Run: headless pygame with SDL's dummy video driver; simulated clock (each Clock.tick advances the game by its frame time, no real sleeping); random seed 0; keys injected as events and as key.get_pressed() state; no mouse input.
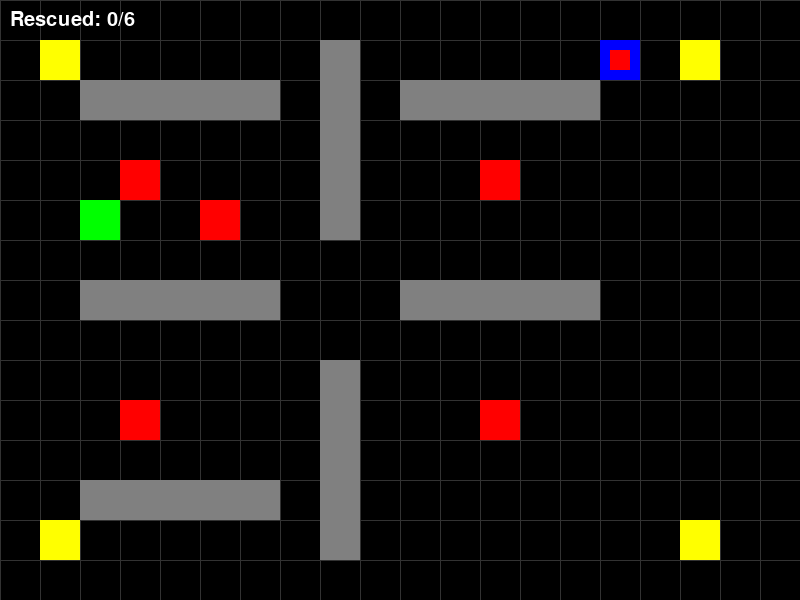
Frame 1 of 4 · flips 1–60 · no input
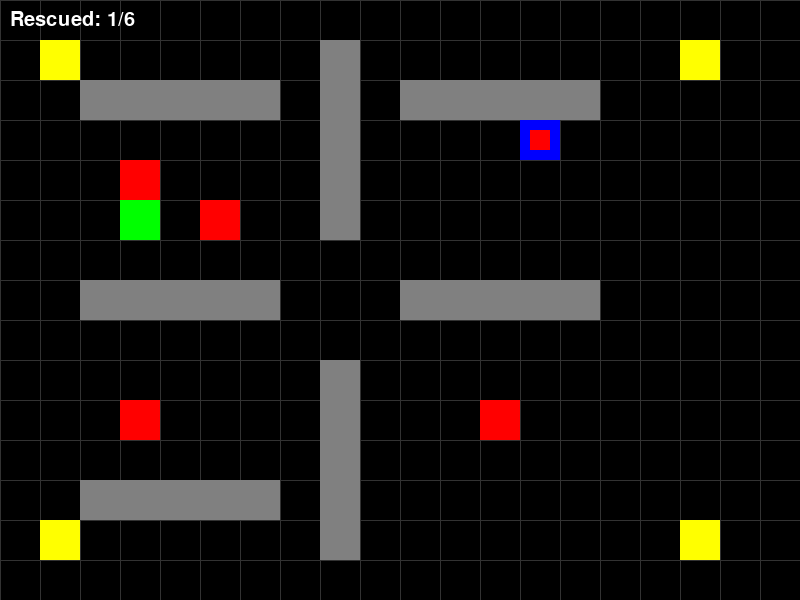
Frame 2 of 4 · flips 61–180 · tapped SPACE, RETURN · held RIGHT (→), D
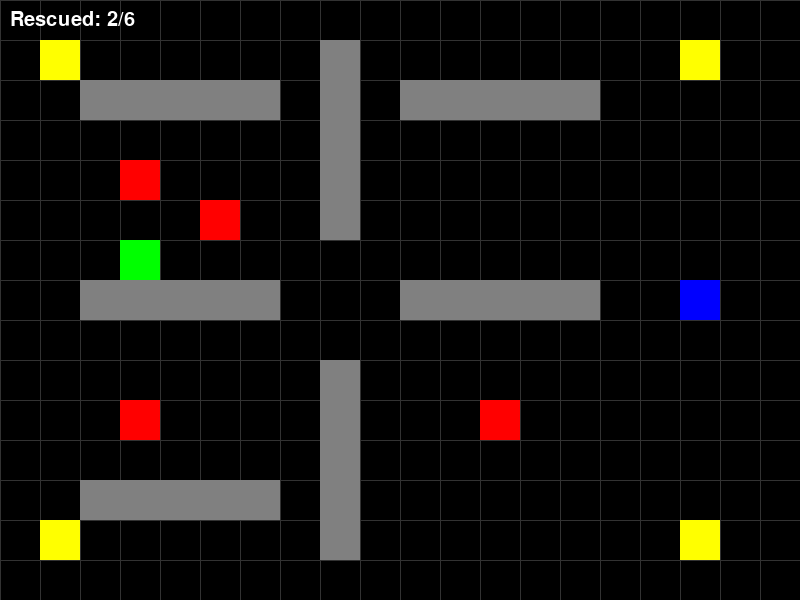
Frame 3 of 4 · flips 181–300 · held DOWN (↓), S
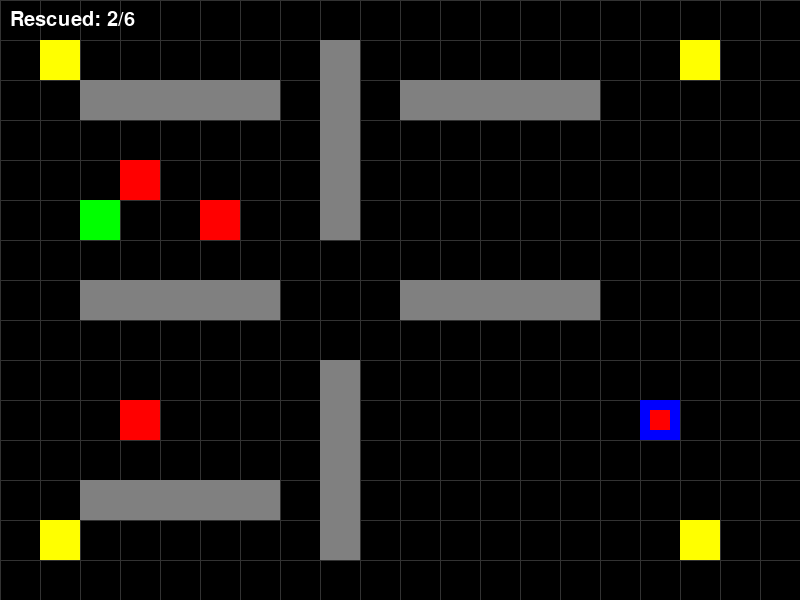
Frame 4 of 4 · flips 301–420 · held LEFT (←), A, UP (↑), W

The pygame program that drew these frames:

import pygame
from enum import Enum

# Constants
SCREEN_WIDTH = 800
SCREEN_HEIGHT = 600
GRID_SIZE = 40  # Increased grid size for easier control
BLACK = (0, 0, 0)
WHITE = (255, 255, 255)
RED = (255, 0, 0)     # Victims
GREEN = (0, 255, 0)   # Player
BLUE = (0, 0, 255)    # NPC
YELLOW = (255, 255, 0)  # Hospitals
GRAY = (128, 128, 128)  # Buildings

def normalize(vector):
    """Normalize a vector (make it length 1)"""
    if vector.length() > 0:
         return vector.normalize()
    return vector

class EntityType(Enum):
    EMPTY = 0
    BUILDING = 1
    VICTIM = 2
    HOSPITAL = 3
    PLAYER = 4
    NPC = 5

class EntityState(Enum):
    IDLE = 0
    GOING_TO_VICTIM = 1
    CARRYING_VICTIM = 2
    GOING_TO_HOSPITAL = 3

class Entity:
    def __init__(self, x, y, entity_type, color):
        self.x = x
        self.y = y
        self.type = entity_type
        self.color = color
        self.carrying_victim = False
        self.state = EntityState.IDLE
        self.path = []
        self.target = None
        self.position = pygame.Vector2(x * GRID_SIZE + GRID_SIZE//2, y * GRID_SIZE + GRID_SIZE//2)
        self.velocity = pygame.Vector2(0, 0)
        self.max_speed = 5.0  # Adjust as needed
        self.max_force = 0.5  # Adjust as needed
    
    def seek(self, target):
        """Apply seek steering behavior towards target position"""
        # Convert grid target to pixel position
        target_position = pygame.Vector2(target[0] * GRID_SIZE + GRID_SIZE//2, 
                                        target[1] * GRID_SIZE + GRID_SIZE//2)
        
        desired = target_position - self.position
        
        # If we're very close, slow down (arrival behavior)
        distance = desired.length()
        if distance < GRID_SIZE:
            # Scale by distance for smoother arrival
            desired = normalize(desired) * self.max_speed * (distance / GRID_SIZE)
        else:
            desired = normalize(desired) * self.max_speed
        
        steering = desired - self.velocity  # Compute steering force
        steering = normalize(steering) * min(self.max_force, steering.length())  # Limit force
        
        self.apply_force(steering)

    # Add this method to your Entity class
    def apply_force(self, force):
        """Apply a force to the entity, updating its velocity"""
        self.velocity += force
        if self.velocity.length() > self.max_speed:
            self.velocity = normalize(self.velocity) * self.max_speed

    # Add this method to your Entity class
    def update_position(self):
        """Update entity position based on velocity"""
        self.position += self.velocity
        
        # Update grid position based on pixel position
        new_grid_x = int(self.position.x // GRID_SIZE)
        new_grid_y = int(self.position.y // GRID_SIZE)
        
        # Return the new grid coordinates if they've changed
        if new_grid_x != self.x or new_grid_y != self.y:
            return new_grid_x, new_grid_y
        return None

    def draw(self, screen):
        pygame.draw.rect(screen, self.color, 
                         (self.x * GRID_SIZE, self.y * GRID_SIZE, 
                          GRID_SIZE, GRID_SIZE))
        
        # Draw a smaller rect if carrying a victim
        if self.carrying_victim:
            victim_color = RED
            pygame.draw.rect(screen, victim_color, 
                            (self.x * GRID_SIZE + GRID_SIZE//4, 
                             self.y * GRID_SIZE + GRID_SIZE//4, 
                             GRID_SIZE//2, GRID_SIZE//2))

class Game:
    def __init__(self):
        pygame.init()
        self.screen = pygame.display.set_mode((SCREEN_WIDTH, SCREEN_HEIGHT))
        pygame.display.set_caption("Simple Rescue Mission")
        self.clock = pygame.time.Clock()
        self.grid_width = SCREEN_WIDTH // GRID_SIZE
        self.grid_height = SCREEN_HEIGHT // GRID_SIZE
        
        # Initialize grid
        self.grid = [[EntityType.EMPTY for _ in range(self.grid_height)] 
                    for _ in range(self.grid_width)]
        
        # Entity lists
        self.buildings = []
        self.victims = []
        self.hospitals = []
        self.player = None
        self.npc = None
        
        self.running = True
        self.rescued_count = 0
        self.total_victims = 0
        
        # Set up fixed layout
        self.setup_fixed_layout()
    
    def setup_fixed_layout(self):
        # Define fixed positions for buildings in a simple maze-like pattern
        building_positions = [
            # Horizontal walls
            (2, 2), (3, 2), (4, 2), (5, 2), (6, 2),
            (10, 2), (11, 2), (12, 2), (13, 2), (14, 2),
            (2, 7), (3, 7), (4, 7), (5, 7), (6, 7),
            (10, 7), (11, 7), (12, 7), (13, 7), (14, 7),
            (2, 12), (3, 12), (4, 12), (5, 12), (6, 12),
            # Vertical walls
            (8, 1), (8, 2), (8, 3), (8, 4), (8, 5),
            (8, 9), (8, 10), (8, 11), (8, 12), (8, 13)
        ]
        
        # Create buildings at fixed positions
        for x, y in building_positions:
            if 0 <= x < self.grid_width and 0 <= y < self.grid_height:
                self.grid[x][y] = EntityType.BUILDING
                building = Entity(x, y, EntityType.BUILDING, GRAY)
                self.buildings.append(building)
        
        # Define fixed positions for victims
        victim_positions = [
        (3, 4), (12, 4), (3, 10), (12, 10),  # Original victims
        # Add more victims:
        (14, 5), (5, 5)
    
    ]
        self.total_victims = len(victim_positions)
        
        # Create victims at fixed positions
        for x, y in victim_positions:
            if 0 <= x < self.grid_width and 0 <= y < self.grid_height:
                self.grid[x][y] = EntityType.VICTIM
                victim = Entity(x, y, EntityType.VICTIM, RED)
                self.victims.append(victim)
        
        # Define fixed positions for hospitals
        hospital_positions = [(1, 1), (17, 1), (1, 13), (17, 13)]
        
        # Create hospitals at fixed positions
        for x, y in hospital_positions:
            if 0 <= x < self.grid_width and 0 <= y < self.grid_height:
                self.grid[x][y] = EntityType.HOSPITAL
                hospital = Entity(x, y, EntityType.HOSPITAL, YELLOW)
                self.hospitals.append(hospital)
        
        # Fixed position for player and NPC
        player_pos = (2, 5)
        npc_pos = (13, 5)
        
        # Create player
        self.grid[player_pos[0]][player_pos[1]] = EntityType.PLAYER
        self.player = Entity(player_pos[0], player_pos[1], EntityType.PLAYER, GREEN)
        
        # Create NPC
        self.grid[npc_pos[0]][npc_pos[1]] = EntityType.NPC
        self.npc = Entity(npc_pos[0], npc_pos[1], EntityType.NPC, BLUE)
        # Set initial state for NPC
        self.npc.state = EntityState.GOING_TO_VICTIM

    def get_nearest_victim(self, entity):
        if not self.victims:
            return None
        
        nearest_victim = None
        nearest_distance = float('inf')
        
        for victim in self.victims:
            distance = abs(entity.x - victim.x) + abs(entity.y - victim.y)  # Manhattan distance
            if distance < nearest_distance:
                nearest_distance = distance
                nearest_victim = victim
        
        return nearest_victim
    
    def get_nearest_hospital(self, entity):
        nearest_hospital = None
        nearest_distance = float('inf')
        
        for hospital in self.hospitals:
            distance = abs(entity.x - hospital.x) + abs(entity.y - hospital.y)  # Manhattan distance
            if distance < nearest_distance:
                nearest_distance = distance
                nearest_hospital = hospital
        
        return nearest_hospital

    
    def bfs_pathfinding(self, start_x, start_y, target_x, target_y):
        """
        Breadth-First Search pathfinding algorithm to find shortest path
        Returns a list of (x, y) tuples representing the path from start to target
        """
        # Queue of positions to check, starting with the initial position
        queue = [(start_x, start_y)]
        # Dictionary to keep track of visited positions and their parents
        visited = {(start_x, start_y): None}
        
        # Possible movement directions: up, right, down, left
        directions = [(0, -1), (1, 0), (0, 1), (-1, 0)]
        
        while queue:
            current_x, current_y = queue.pop(0)
            
            # If we've reached the target, reconstruct and return the path
            if current_x == target_x and current_y == target_y:
                path = []
                current_pos = (current_x, current_y)
                
                # Reconstruct path from target to start
                while current_pos != (start_x, start_y):
                    path.append(current_pos)
                    current_pos = visited[current_pos]
                    
                # Reverse to get path from start to target
                path.reverse()
                return path
            
            # Check all four adjacent cells
            for dx, dy in directions:
                next_x, next_y = current_x + dx, current_y + dy
                
                # Check if the next position is valid and not visited
                if (0 <= next_x < self.grid_width and 
                    0 <= next_y < self.grid_height and 
                    self.grid[next_x][next_y] != EntityType.BUILDING and
                    (next_x, next_y) not in visited):
                    
                    # Add to queue and mark as visited with parent reference
                    queue.append((next_x, next_y))
                    visited[(next_x, next_y)] = (current_x, current_y)
        
        # If no path is found, return empty list
        return []

    def update_npc(self):
        npc = self.npc
        
        # If NPC is carrying a victim, go to nearest hospital
        if npc.carrying_victim:
            npc.state = EntityState.GOING_TO_HOSPITAL
            nearest_hospital = self.get_nearest_hospital(npc)
            
            if nearest_hospital:
                # If path is empty or we need a new path, calculate it
                if not npc.path or npc.target != (nearest_hospital.x, nearest_hospital.y):
                    npc.target = (nearest_hospital.x, nearest_hospital.y)
                    npc.path = self.bfs_pathfinding(npc.x, npc.y, nearest_hospital.x, nearest_hospital.y)
                
                # If we have a path, follow it using seek behavior
                if npc.path:
                    # Get the next waypoint
                    next_waypoint = npc.path[0]
                    
                    # Apply seek behavior
                    npc.seek(next_waypoint)
                    
                    # Update position based on velocity
                    new_pos = npc.update_position()
                    if new_pos:
                        new_x, new_y = new_pos
                        
                        # Check if the move is valid (not a building or player)
                        if (0 <= new_x < self.grid_width and 
                            0 <= new_y < self.grid_height and 
                            self.grid[new_x][new_y] != EntityType.BUILDING and
                            self.grid[new_x][new_y] != EntityType.PLAYER):
                            
                            # Remember if current position is a hospital before moving
                            is_current_hospital = False
                            for hospital in self.hospitals:
                                if hospital.x == npc.x and hospital.y == npc.y:
                                    is_current_hospital = True
                                    break
                            
                            # Update grid - clear old position or restore hospital
                            if is_current_hospital:
                                self.grid[npc.x][npc.y] = EntityType.HOSPITAL
                            else:
                                self.grid[npc.x][npc.y] = EntityType.EMPTY
                            
                            # Update NPC position
                            npc.x, npc.y = new_x, new_y
                            
                            # If we've reached the next waypoint, remove it from the path
                            if npc.x == npc.path[0][0] and npc.y == npc.path[0][1]:
                                npc.path.pop(0)
                            
                            # Check if reached hospital - ONLY do this check once
                            is_at_hospital = False
                            for hospital in self.hospitals:
                                if hospital.x == npc.x and hospital.y == npc.y:
                                    is_at_hospital = True
                                    break
                            
                            if is_at_hospital and npc.carrying_victim:
                                npc.carrying_victim = False
                                self.rescued_count += 1
                                npc.path = []  # Clear the path
                                npc.state = EntityState.GOING_TO_VICTIM
                            
                            # Update grid with new NPC position
                            self.grid[npc.x][npc.y] = EntityType.NPC
        else:
            # Set state to looking for victims
            npc.state = EntityState.GOING_TO_VICTIM
            
            # Find nearest victim and move towards it
            nearest_victim = self.get_nearest_victim(npc)
            
            if nearest_victim:
                # If path is empty or we need a new path, calculate it
                if not npc.path or npc.target != (nearest_victim.x, nearest_victim.y):
                    npc.target = (nearest_victim.x, nearest_victim.y)
                    npc.path = self.bfs_pathfinding(npc.x, npc.y, nearest_victim.x, nearest_victim.y)
                
                # If we have a path, follow it using seek behavior
                if npc.path:
                    # Get the next waypoint
                    next_waypoint = npc.path[0]
                    
                    # Apply seek behavior
                    npc.seek(next_waypoint)
                    
                    # Update physical position in grid
                    new_pos = npc.update_position()
                    if new_pos:
                        new_x, new_y = new_pos
                        
                        # Check if the move is valid (not a building or player)
                        if (0 <= new_x < self.grid_width and 
                            0 <= new_y < self.grid_height and 
                            self.grid[new_x][new_y] != EntityType.BUILDING and
                            self.grid[new_x][new_y] != EntityType.PLAYER):
                            
                            # Update grid
                            self.grid[npc.x][npc.y] = EntityType.EMPTY
                            npc.x, npc.y = new_x, new_y
                            
                            # If we've reached the next waypoint, remove it from the path
                            if npc.x == npc.path[0][0] and npc.y == npc.path[0][1]:
                                npc.path.pop(0)
                            
                            # Check if reached victim
                            if not npc.carrying_victim:
                                for i, victim in enumerate(self.victims):
                                    if victim.x == npc.x and victim.y == npc.y:
                                        npc.carrying_victim = True
                                        self.victims.pop(i)
                                        npc.path = []  # Clear the path
                                        npc.state = EntityState.GOING_TO_HOSPITAL
                                        break
                            
                            self.grid[npc.x][npc.y] = EntityType.NPC
        
    def move_player(self, dx, dy):
        # Calculate new position
        new_x = self.player.x + dx
        new_y = self.player.y + dy
        
        # Check if the new position is valid
        if (0 <= new_x < self.grid_width and 0 <= new_y < self.grid_height and
            self.grid[new_x][new_y] != EntityType.BUILDING and
            self.grid[new_x][new_y] != EntityType.NPC):
            
            # Check if destination is a hospital
            is_destination_hospital = self.grid[new_x][new_y] == EntityType.HOSPITAL
            
            # Check if current position is a hospital
            is_current_hospital = False
            for hospital in self.hospitals:
                if hospital.x == self.player.x and hospital.y == self.player.y:
                    is_current_hospital = True
                    break
            
            # Update grid - restore hospital if player is leaving one
            if is_current_hospital:
                self.grid[self.player.x][self.player.y] = EntityType.HOSPITAL
            else:
                self.grid[self.player.x][self.player.y] = EntityType.EMPTY
            
            # Update player position
            self.player.x, self.player.y = new_x, new_y
            
            # Check if player reached a victim
            if not self.player.carrying_victim:
                for i, victim in enumerate(self.victims):
                    if victim.x == self.player.x and victim.y == self.player.y:
                        self.player.carrying_victim = True
                        self.victims.pop(i)
                        break
            
            # Check if player reached a hospital with a victim
            if self.player.carrying_victim and is_destination_hospital:
                self.player.carrying_victim = False
                self.rescued_count += 1
            
            # Update grid with new player position
            self.grid[self.player.x][self.player.y] = EntityType.PLAYER
    
    def handle_events(self):
        for event in pygame.event.get():
            if event.type == pygame.QUIT:
                self.running = False
            
            # Keyboard control for player
            elif event.type == pygame.KEYDOWN:
                if event.key == pygame.K_UP:
                    self.move_player(0, -1)
                elif event.key == pygame.K_DOWN:
                    self.move_player(0, 1)
                elif event.key == pygame.K_LEFT:
                    self.move_player(-1, 0)
                elif event.key == pygame.K_RIGHT:
                    self.move_player(1, 0)
    
    def update(self):
        # Update NPC
        self.update_npc()
        
        # Check if game is over (all victims rescued)
        if self.rescued_count == self.total_victims:
            print("All victims rescued! Game over.")
            self.running = False
    
    def draw(self):
        # Fill screen with black
        self.screen.fill(BLACK)
        
        # Draw grid lines
        for x in range(0, SCREEN_WIDTH, GRID_SIZE):
            pygame.draw.line(self.screen, (50, 50, 50), (x, 0), (x, SCREEN_HEIGHT))
        for y in range(0, SCREEN_HEIGHT, GRID_SIZE):
            pygame.draw.line(self.screen, (50, 50, 50), (0, y), (SCREEN_WIDTH, y))
        
        # Draw buildings
        for building in self.buildings:
            building.draw(self.screen)
        
        # Draw hospitals
        for hospital in self.hospitals:
            hospital.draw(self.screen)
        
        # Draw victims
        for victim in self.victims:
            victim.draw(self.screen)
        
        # Draw NPC
        self.npc.draw(self.screen)
        
        # Draw player
        self.player.draw(self.screen)
        
        # Display rescue counter
        font = pygame.font.SysFont(None, 30)
        text = font.render(f"Rescued: {self.rescued_count}/{self.total_victims}", True, WHITE)
        self.screen.blit(text, (10, 10))
        
        # Update display
        pygame.display.flip()
    
    def run(self):
        while self.running:
            self.clock.tick(8)  # Reduced FPS for easier control
            self.handle_events()
            self.update()
            self.draw()
        
        # Show game over message
        if self.rescued_count == self.total_victims:
            self.screen.fill(BLACK)
            font = pygame.font.SysFont(None, 48)
            game_over_text = font.render("All Victims Rescued!", True, WHITE)
            text_rect = game_over_text.get_rect(center=(SCREEN_WIDTH/2, SCREEN_HEIGHT/2))
            self.screen.blit(game_over_text, text_rect)
            
            pygame.display.flip()
            # Wait for a few seconds before quitting
            pygame.time.wait(3000)
        
        pygame.quit()

# Main function
def main():
    game = Game()
    game.run()

if __name__ == "__main__":
    main()
